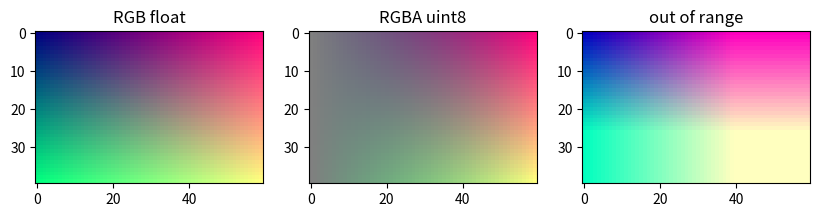

The script that saved this image:
# Show an RGB float image, a uint8 RGBA image with transparency, and a clipped float warning case.
import numpy as np
import matplotlib.pyplot as plt

h, w = 40, 60
rgb = np.zeros((h, w, 3))
rgb[..., 0] = np.linspace(0, 1, w)
rgb[..., 1] = np.linspace(0, 1, h)[:, None]
rgb[..., 2] = 0.5
rgba = (np.dstack([rgb, np.linspace(0, 1, w)[None, :].repeat(h, 0)]) * 255).astype(np.uint8)
fig, axs = plt.subplots(1, 3, figsize=(10, 3))
axs[0].imshow(rgb)
axs[0].set_title("RGB float")
axs[1].set_facecolor("0.5")
axs[1].imshow(rgba)
axs[1].set_title("RGBA uint8")
axs[2].imshow(rgb * 1.5)
axs[2].set_title("out of range")
print(rgb.dtype, rgba.dtype, rgba.shape)
fig.savefig("colors.png")
